Run: headless pygame with SDL's dummy video driver; simulated clock (each Clock.tick advances the game by its frame time, no real sleeping); random seed 0; keys injected as events and as key.get_pressed() state; no mouse input; restart key C tapped at the start of phases 3 and 4.
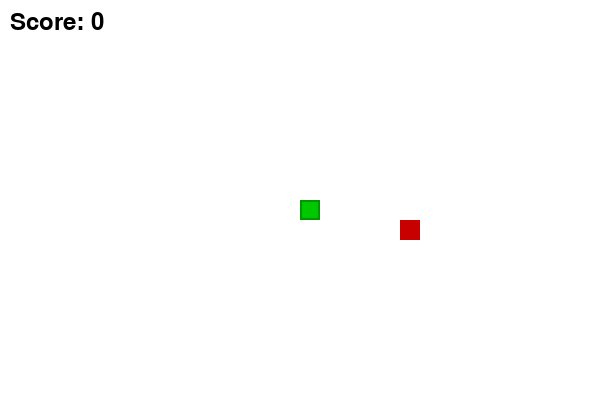
Frame 1 of 4 · flips 1–60 · no input
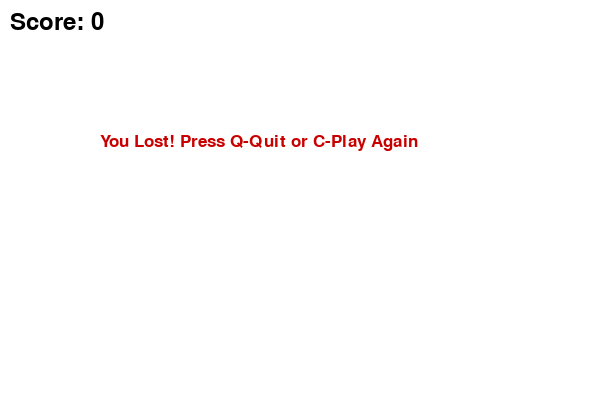
Frame 2 of 4 · flips 61–180 · tapped SPACE, RETURN · held RIGHT (→), D
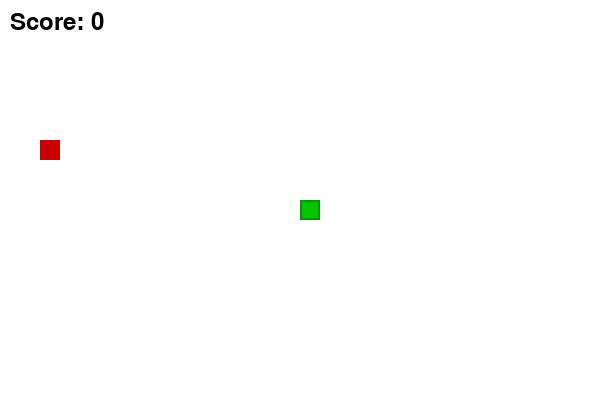
Frame 3 of 4 · flips 181–300 · tapped C · held DOWN (↓), S
Frame 4 of 4 · flips 301–420 · tapped C · held LEFT (←), A, UP (↑), W · screen same as frame 2, image omitted

The pygame program that drew these frames:

import pygame
import time
import random

# 初始化 Pygame
pygame.init()

# 颜色定义
WHITE = (255, 255, 255)
BLACK = (0, 0, 0)
GREEN = (0, 200, 0)
RED = (200, 0, 0)
DARK_GREEN = (0, 150, 0)

# 显示窗口设置
WIDTH, HEIGHT = 600, 400
BLOCK_SIZE = 20
GAME_SPEED = 10  # FPS

# 创建屏幕
screen = pygame.display.set_mode((WIDTH, HEIGHT))
pygame.display.set_caption("Snake Easy")

clock = pygame.time.Clock()
font_style = pygame.font.SysFont("bahnschrift", 25)
score_font = pygame.font.SysFont("comicsansms", 35)

def show_score(score):
    score_value = score_font.render("Score: " + str(score), True, BLACK)
    screen.blit(score_value, [10, 10])

def draw_snake(snake_body):
    for x, y in snake_body:
        pygame.draw.rect(screen, DARK_GREEN, [x, y, BLOCK_SIZE, BLOCK_SIZE])
        pygame.draw.rect(screen, GREEN, [x+2, y+2, BLOCK_SIZE-4, BLOCK_SIZE-4])

def draw_food(food_x, food_y):
    pygame.draw.rect(screen, RED, [food_x, food_y, BLOCK_SIZE, BLOCK_SIZE])

def message(msg, color):
    mesg = font_style.render(msg, True, color)
    screen.blit(mesg, [WIDTH / 6, HEIGHT / 3])

def generate_food():
    food_x = round(random.randrange(0, WIDTH - BLOCK_SIZE) / BLOCK_SIZE) * BLOCK_SIZE
    food_y = round(random.randrange(0, HEIGHT - BLOCK_SIZE) / BLOCK_SIZE) * BLOCK_SIZE
    return food_x, food_y

def game_loop():
    game_over = False
    game_close = False

    # 初始蛇的位置
    x, y = WIDTH // 2, HEIGHT // 2
    x_change = 0
    y_change = 0

    snake_body = []
    length_of_snake = 1

    # 食物位置
    food_x, food_y = generate_food()

    score = 0

    while not game_over:
        while game_close:
            screen.fill(WHITE)
            message("You Lost! Press Q-Quit or C-Play Again", RED)
            show_score(score)
            pygame.display.update()

            for event in pygame.event.get():
                if event.type == pygame.KEYDOWN:
                    if event.key == pygame.K_q:
                        game_over = True
                        game_close = False
                    if event.key == pygame.K_c:
                        game_loop()
                elif event.type == pygame.QUIT:
                    game_over = True
                    game_close = False

        for event in pygame.event.get():
            if event.type == pygame.QUIT:
                game_over = True
            if event.type == pygame.KEYDOWN:
                if event.key == pygame.K_LEFT and x_change != BLOCK_SIZE:
                    x_change = -BLOCK_SIZE
                    y_change = 0
                elif event.key == pygame.K_RIGHT and x_change != -BLOCK_SIZE:
                    x_change = BLOCK_SIZE
                    y_change = 0
                elif event.key == pygame.K_UP and y_change != BLOCK_SIZE:
                    y_change = -BLOCK_SIZE
                    x_change = 0
                elif event.key == pygame.K_DOWN and y_change != -BLOCK_SIZE:
                    y_change = BLOCK_SIZE
                    x_change = 0

        # 蛇头移动
        if x >= WIDTH or x < 0 or y >= HEIGHT or y < 0:
            game_close = True
        x += x_change
        y += y_change

        screen.fill(WHITE)
        
        # 绘制食物
        draw_food(food_x, food_y)
        
        # 更新蛇身
        snake_head = [x, y]
        snake_body.append(snake_head)
        
        if len(snake_body) > length_of_snake:
            del snake_body[0]

        # 检查自我碰撞
        for segment in snake_body[:-1]:
            if segment == snake_head:
                game_close = True

        draw_snake(snake_body)
        show_score(score)
        pygame.display.update()

        # 吃食物
        if x == food_x and y == food_y:
            food_x, food_y = generate_food()
            length_of_snake += 1
            score += 10

        clock.tick(GAME_SPEED)

    pygame.quit()
    quit()

# 启动游戏
game_loop()
